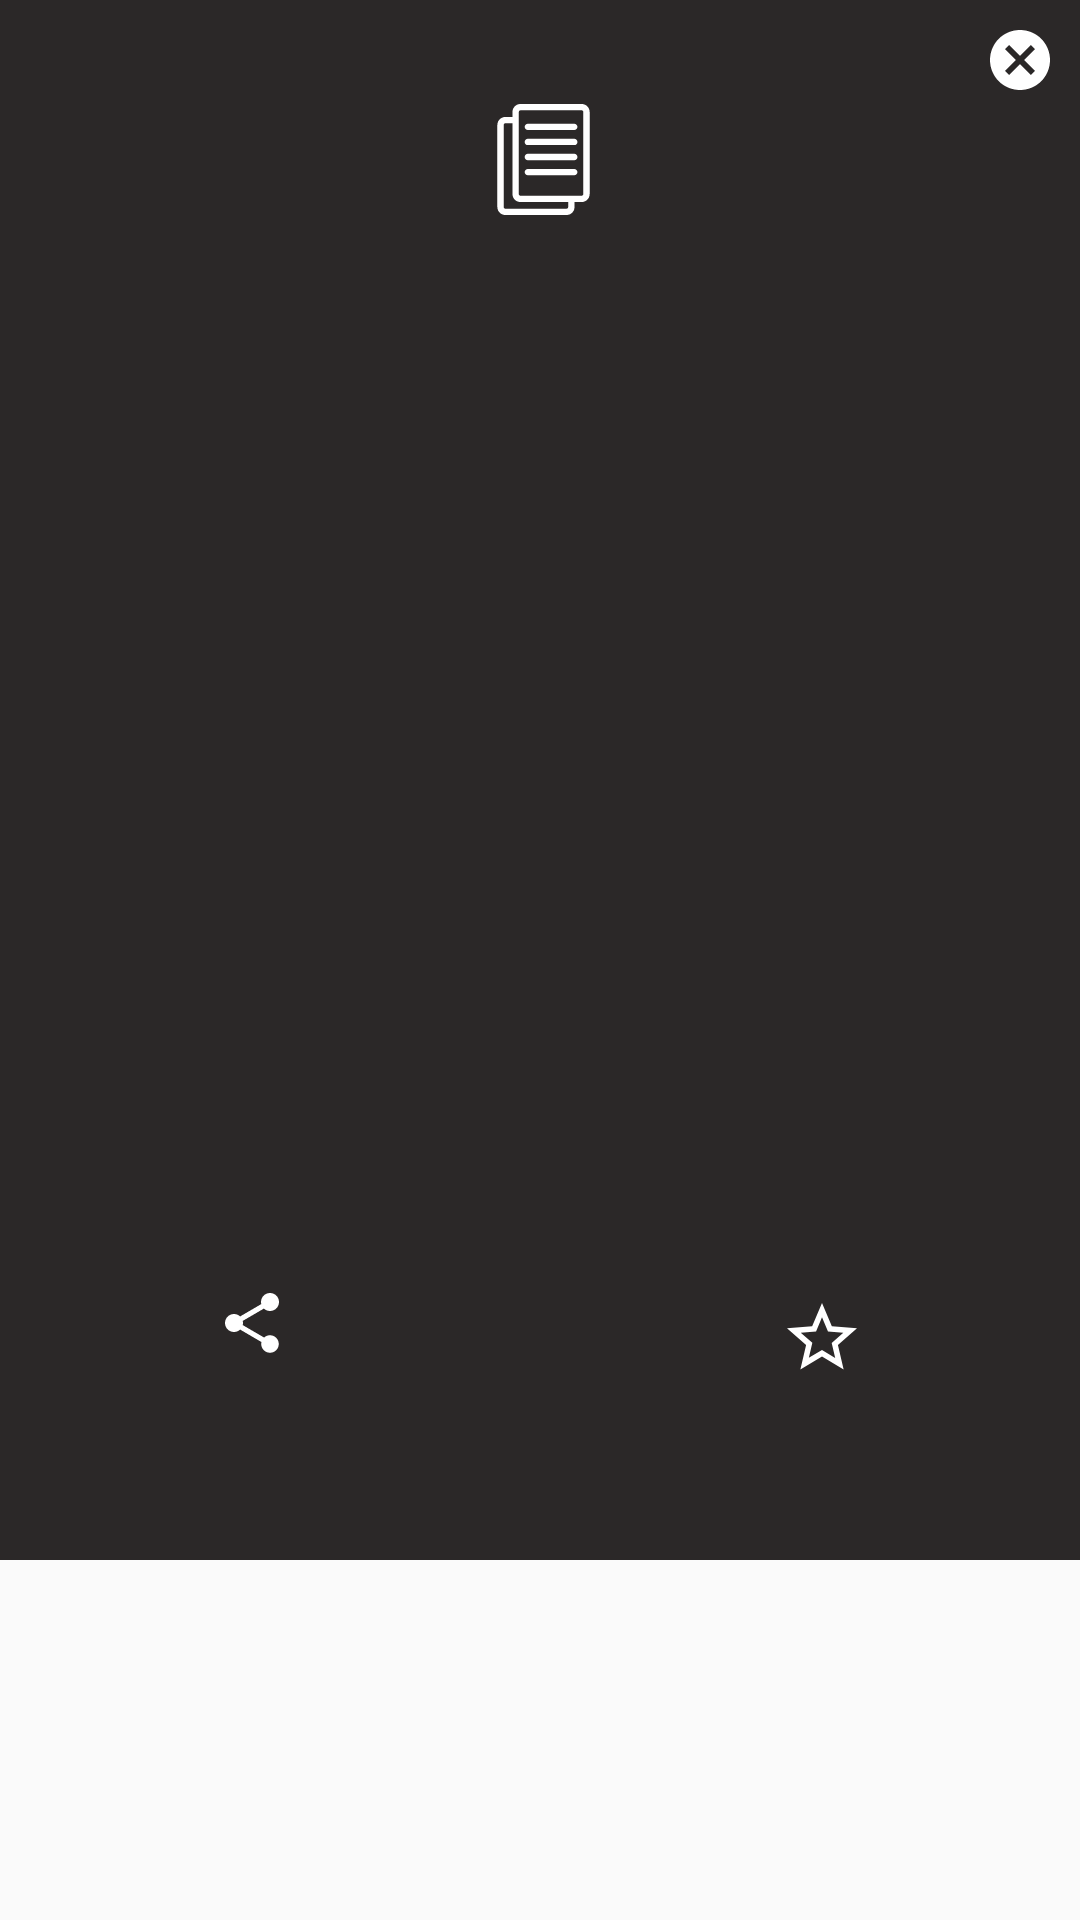

Layout XML and referenced resources for this Android screen:
<!-- AndroidManifest.xml: application theme AppTheme -->
<!-- res/layout/layout_qr_result_show.xml -->
<?xml version="1.0" encoding="utf-8"?>
<RelativeLayout
        xmlns:android="http://schemas.android.com/apk/res/android"
        xmlns:app="http://schemas.android.com/apk/res-auto"
        xmlns:tools="http://schemas.android.com/tools"
        android:layout_height="match_parent"
        android:layout_width="match_parent"
>

    <androidx.constraintlayout.widget.ConstraintLayout
            android:layout_width="match_parent"
            android:layout_height="520dp"
            android:background="@color/darkBrown">

        <androidx.appcompat.widget.AppCompatImageView
                android:id="@+id/cancelDialog"
                android:layout_width="wrap_content"
                android:layout_height="wrap_content"
                android:layout_marginTop="8dp"
                android:layout_marginEnd="8dp"
                android:src="@drawable/ic_cancel_pink_24dp"
                android:tint="@color/white"
                app:layout_constraintEnd_toEndOf="parent"
                app:layout_constraintTop_toTopOf="parent" />


        <androidx.appcompat.widget.AppCompatImageView
                android:id="@+id/textTypeIcon"
                android:layout_width="37dp"
                android:layout_height="73dp"
                android:layout_marginBottom="8dp"
                android:src="@drawable/ic_text_documents"
                android:tint="@color/white"
                app:layout_constraintBottom_toBottomOf="parent"
                app:layout_constraintEnd_toEndOf="parent"
                app:layout_constraintHorizontal_bias="0.504"
                app:layout_constraintStart_toStartOf="parent"
                app:layout_constraintTop_toTopOf="parent"
                app:layout_constraintVertical_bias="0.038" />

        <androidx.appcompat.widget.AppCompatTextView
                android:id="@+id/scannedText"
                android:layout_width="0dp"
                android:layout_height="wrap_content"
                android:layout_marginStart="32dp"
                android:layout_marginTop="12dp"
                android:layout_marginEnd="32dp"
                android:gravity="center"
                android:padding="10dp"
                android:textColor="@color/lightColor"
                app:layout_constraintEnd_toEndOf="parent"
                app:layout_constraintHorizontal_bias="0.0"
                app:layout_constraintStart_toStartOf="parent"
                app:layout_constraintTop_toBottomOf="@+id/textTypeIcon"
                tools:text="TextView" />

        <androidx.appcompat.widget.AppCompatTextView
                android:id="@+id/userInfo1"
                android:layout_width="0dp"
                android:layout_height="wrap_content"
                android:layout_marginStart="32dp"
                android:layout_marginTop="4dp"
                android:layout_marginEnd="32dp"
                android:gravity="center"
                android:padding="10dp"
                android:textColor="@color/lightColor"
                app:layout_constraintEnd_toEndOf="parent"
                app:layout_constraintHorizontal_bias="0.0"
                app:layout_constraintStart_toStartOf="parent"
                app:layout_constraintTop_toBottomOf="@+id/scannedText"
                tools:text="TextView" />

        <androidx.appcompat.widget.AppCompatTextView
                android:id="@+id/userInfo2"
                android:layout_width="0dp"
                android:layout_height="wrap_content"
                android:layout_marginStart="32dp"
                android:layout_marginTop="8dp"
                android:layout_marginEnd="32dp"
                android:gravity="center"
                android:padding="10dp"
                android:textColor="@color/lightColor"
                app:layout_constraintEnd_toEndOf="parent"
                app:layout_constraintHorizontal_bias="0.0"
                app:layout_constraintStart_toStartOf="parent"
                app:layout_constraintTop_toBottomOf="@+id/userInfo1"
                tools:text="TextView" />

        <androidx.appcompat.widget.AppCompatTextView
                android:id="@+id/userInfo3"
                android:layout_width="0dp"
                android:layout_height="wrap_content"
                android:layout_marginStart="32dp"
                android:layout_marginTop="12dp"
                android:layout_marginEnd="32dp"
                android:gravity="center"
                android:padding="10dp"
                android:textColor="@color/lightColor"
                app:layout_constraintEnd_toEndOf="parent"
                app:layout_constraintHorizontal_bias="0.0"
                app:layout_constraintStart_toStartOf="parent"
                app:layout_constraintTop_toBottomOf="@+id/userInfo2"
                tools:text="TextView" />

        <androidx.appcompat.widget.AppCompatTextView
                android:id="@+id/userInfo4"
                android:layout_width="0dp"
                android:layout_height="wrap_content"
                android:layout_marginStart="32dp"
                android:layout_marginTop="12dp"
                android:layout_marginEnd="32dp"
                android:gravity="center"
                android:padding="10dp"
                android:textColor="@color/lightColor"
                app:layout_constraintEnd_toEndOf="parent"
                app:layout_constraintHorizontal_bias="0.0"
                app:layout_constraintStart_toStartOf="parent"
                app:layout_constraintTop_toBottomOf="@+id/userInfo3"
                tools:text="TextView" />

        <androidx.appcompat.widget.AppCompatTextView
                android:id="@+id/scannedDate"
                android:layout_width="wrap_content"
                android:layout_height="wrap_content"
                android:layout_marginTop="20dp"
                android:textColor="@color/white"
                android:textSize="14sp"
                app:layout_constraintEnd_toEndOf="@+id/userInfo4"
                app:layout_constraintHorizontal_bias="0.497"
                app:layout_constraintStart_toStartOf="@+id/userInfo4"
                app:layout_constraintTop_toBottomOf="@+id/userInfo4"
                tools:text="22:10pm - 2019-28-10" />

        <androidx.appcompat.widget.AppCompatImageView
                android:id="@+id/copyResult"
                android:layout_width="wrap_content"
                android:layout_height="wrap_content"
                android:padding="10dp"
                android:src="@drawable/ic_content_copy_white_24dp"
                app:layout_constraintBottom_toBottomOf="@+id/favouriteIcon"
                app:layout_constraintEnd_toStartOf="@+id/favouriteIcon"
                app:layout_constraintHorizontal_bias="0.5"
                app:layout_constraintStart_toEndOf="@+id/shareResult"
                app:layout_constraintTop_toTopOf="@+id/favouriteIcon"
                app:layout_constraintVertical_bias="0.32" />


        <androidx.appcompat.widget.AppCompatImageView
                android:id="@+id/shareResult"
                android:layout_width="wrap_content"
                android:layout_height="wrap_content"
                android:padding="10dp"
                android:src="@drawable/ic_share_white_24dp"
                android:tint="@color/white"
                app:layout_constraintBottom_toBottomOf="@+id/copyResult"
                app:layout_constraintEnd_toStartOf="@+id/copyResult"
                app:layout_constraintHorizontal_bias="0.5"
                app:layout_constraintHorizontal_chainStyle="spread"
                app:layout_constraintStart_toStartOf="parent"
                app:layout_constraintTop_toTopOf="@+id/copyResult" />

        <androidx.appcompat.widget.AppCompatImageView
                android:id="@+id/favouriteIcon"
                android:layout_width="wrap_content"
                android:layout_height="wrap_content"
                android:layout_marginTop="32dp"
                android:layout_marginBottom="32dp"
                android:padding="10dp"
                android:src="@drawable/selector_favourite"
                app:layout_constraintBottom_toBottomOf="parent"
                app:layout_constraintEnd_toEndOf="parent"
                app:layout_constraintHorizontal_bias="0.5"
                app:layout_constraintStart_toEndOf="@+id/copyResult"
                app:layout_constraintTop_toBottomOf="@+id/scannedDate" />

    </androidx.constraintlayout.widget.ConstraintLayout>
</RelativeLayout>
<!-- resources referenced by this layout -->
<resources>
  <color name="darkBrown">#2B2828</color>
  <color name="lightColor">#64E71A</color>
  <color name="white">#ffffff</color>
  <!-- drawable ic_cancel_pink_24dp (drawable) -->
  <vector android:height="24dp" android:tint="#FF495B"
      android:viewportHeight="24.0" android:viewportWidth="24.0"
      android:width="24dp" xmlns:android="http://schemas.android.com/apk/res/android">
      <path android:fillColor="#FF000000" android:pathData="M12,2C6.47,2 2,6.47 2,12s4.47,10 10,10 10,-4.47 10,-10S17.53,2 12,2zM17,15.59L15.59,17 12,13.41 8.41,17 7,15.59 10.59,12 7,8.41 8.41,7 12,10.59 15.59,7 17,8.41 13.41,12 17,15.59z"/>
  </vector>
  <!-- drawable ic_share_white_24dp (drawable) -->
  <vector android:height="24dp" android:tint="#1565C0"
      android:viewportHeight="24.0" android:viewportWidth="24.0"
      android:width="24dp" xmlns:android="http://schemas.android.com/apk/res/android">
      <path android:fillColor="#FF000000" android:pathData="M18,16.08c-0.76,0 -1.44,0.3 -1.96,0.77L8.91,12.7c0.05,-0.23 0.09,-0.46 0.09,-0.7s-0.04,-0.47 -0.09,-0.7l7.05,-4.11c0.54,0.5 1.25,0.81 2.04,0.81 1.66,0 3,-1.34 3,-3s-1.34,-3 -3,-3 -3,1.34 -3,3c0,0.24 0.04,0.47 0.09,0.7L8.04,9.81C7.5,9.31 6.79,9 6,9c-1.66,0 -3,1.34 -3,3s1.34,3 3,3c0.79,0 1.5,-0.31 2.04,-0.81l7.12,4.16c-0.05,0.21 -0.08,0.43 -0.08,0.65 0,1.61 1.31,2.92 2.92,2.92 1.61,0 2.92,-1.31 2.92,-2.92s-1.31,-2.92 -2.92,-2.92z"/>
  </vector>
  <!-- drawable selector_favourite (drawable) -->
  <?xml version="1.0" encoding="utf-8"?>
  <selector xmlns:android="http://schemas.android.com/apk/res/android">
      <item android:state_selected="true" android:drawable="@drawable/ic_star_full_yellow_24dp"/>
      <item android:state_selected="false" android:drawable="@drawable/ic_star_border_white_24dp"/>
  </selector>
  <style name="AppTheme" parent="Theme.AppCompat.Light.NoActionBar">
          
          <item name="colorPrimary">@color/colorPrimary</item>
          <item name="colorPrimaryDark">@color/colorPrimaryDark</item>
          <item name="colorAccent">@color/colorAccent</item>
      </style>
  <!-- drawable ic_star_full_yellow_24dp (drawable) -->
  <vector android:height="24dp" android:tint="#FFD526"
      android:viewportHeight="24.0" android:viewportWidth="24.0"
      android:width="24dp" xmlns:android="http://schemas.android.com/apk/res/android">
      <path android:fillColor="#FF000000" android:pathData="M12,17.27L18.18,21l-1.64,-7.03L22,9.24l-7.19,-0.61L12,2 9.19,8.63 2,9.24l5.46,4.73L5.82,21z"/>
  </vector>
  <!-- drawable ic_star_border_white_24dp (drawable) -->
  <vector android:height="28dp" android:tint="@color/white"
      android:viewportHeight="24.0" android:viewportWidth="24.0"
      android:width="28dp" xmlns:android="http://schemas.android.com/apk/res/android">
      <path android:fillColor="#FF000000" android:pathData="M22,9.24l-7.19,-0.62L12,2 9.19,8.63 2,9.24l5.46,4.73L5.82,21 12,17.27 18.18,21l-1.63,-7.03L22,9.24zM12,15.4l-3.76,2.27 1,-4.28 -3.32,-2.88 4.38,-0.38L12,6.1l1.71,4.04 4.38,0.38 -3.32,2.88 1,4.28L12,15.4z"/>
  </vector>
  <color name="colorPrimary">#2196f3</color>
  <color name="colorPrimaryDark">#1565c0</color>
  <color name="colorAccent">#0097A7</color>
</resources>
